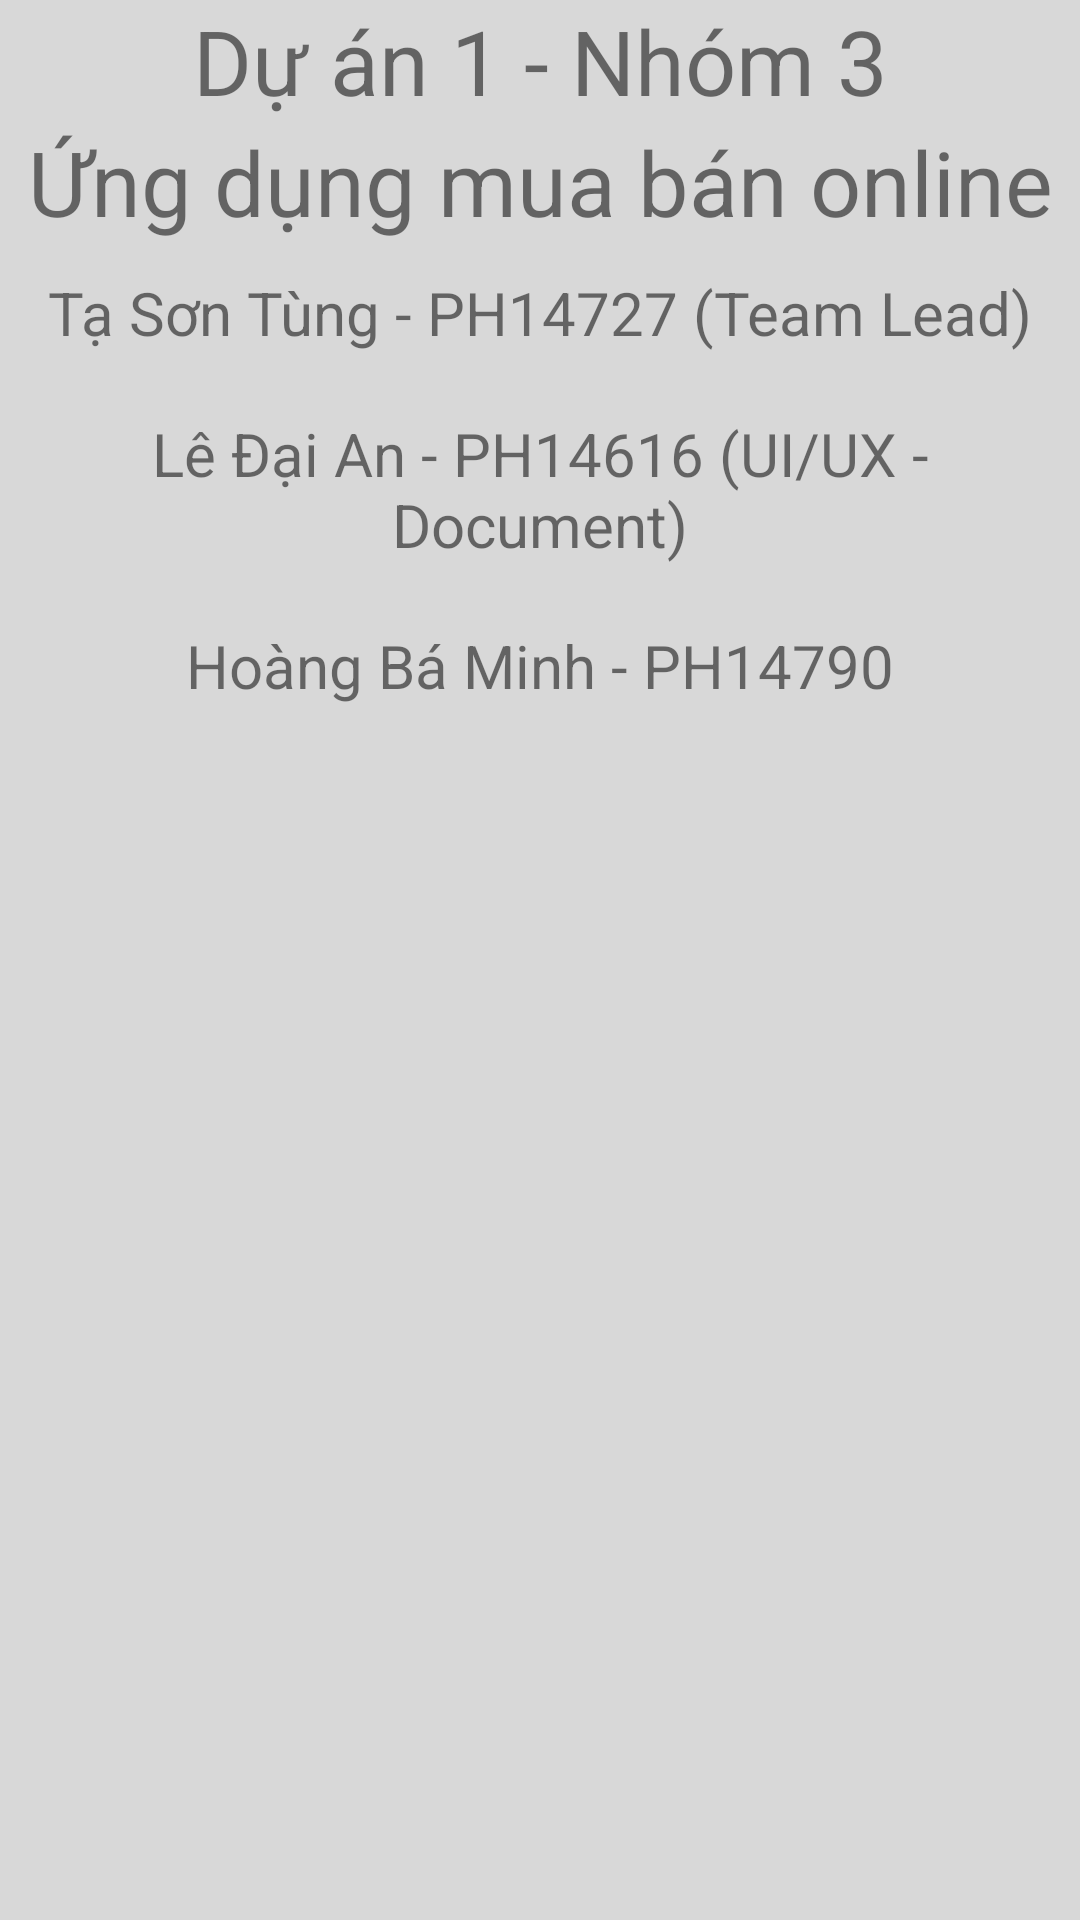

Android layout source for this screen:
<!-- AndroidManifest.xml: application theme Theme.Di_Cho -->
<!-- res/layout/information_app.xml -->
<?xml version="1.0" encoding="utf-8"?>
<RelativeLayout xmlns:android="http://schemas.android.com/apk/res/android"
    android:layout_width="match_parent"
    android:layout_height="match_parent"
    android:background="@color/gray"
    xmlns:app="http://schemas.android.com/apk/res-auto">
    <TextView
        android:layout_centerHorizontal="true"
        android:id="@+id/info_title"
        android:layout_width="match_parent"
        android:layout_height="wrap_content"
        android:textSize="30dp"
        android:text="Dự án 1 - Nhóm 3"
        android:gravity="center"/>

    <ImageView
        android:id="@+id/img_logo"
        android:layout_width="match_parent"
        android:layout_height="wrap_content"
        android:layout_below="@id/info_title"
        android:src="@drawable/di_cho" />

    <TextView
        android:id="@+id/app_name"
        android:gravity="center"
        android:textSize="30dp"
        android:layout_width="match_parent"
        android:layout_height="wrap_content"
        android:layout_below="@+id/img_logo"
        android:text="Ứng dụng mua bán online"/>

    <TextView
        android:id="@+id/title_lead"
        android:gravity="center"
        android:textSize="20dp"
        android:padding="10dp"

        android:layout_width="match_parent"
        android:layout_height="wrap_content"
        android:layout_below="@+id/app_name"
        android:text="Tạ Sơn Tùng - PH14727 (Team Lead)"/>
    <TextView
        android:id="@+id/title_design"
        android:gravity="center"
        android:textSize="20dp"
        android:padding="10dp"

        android:layout_width="match_parent"
        android:layout_height="wrap_content"
        android:layout_below="@+id/title_lead"
        android:text="Lê Đại An - PH14616 (UI/UX - Document)"/>
    <TextView
        android:id="@+id/title_hbm"
        android:gravity="center"
        android:textSize="20dp"
        android:padding="10dp"

        android:layout_width="match_parent"
        android:layout_height="wrap_content"
        android:layout_below="@+id/title_design"
        android:text="Hoàng Bá Minh - PH14790"/>
</RelativeLayout>
<!-- resources referenced by this layout -->
<resources>
  <color name="gray">#D8D8D8</color>
  <style name="Theme.Di_Cho" parent="Theme.MaterialComponents.DayNight.NoActionBar">
          
          <item name="colorPrimary">#FF9800</item>
          <item name="colorPrimaryVariant">#A4FF9800</item>
          <item name="colorOnPrimary">@color/white</item>
          
          <item name="colorSecondary">@color/teal_200</item>
          <item name="colorSecondaryVariant">@color/teal_700</item>
          <item name="colorOnSecondary">@color/black</item>
          
          <item name="android:statusBarColor" tools:targetApi="l">?attr/colorPrimaryVariant</item>
          
      </style>
  <color name="white">#FFFFFFFF</color>
  <color name="teal_200">#FF03DAC5</color>
  <color name="teal_700">#FF018786</color>
  <color name="black">#FF000000</color>
</resources>
